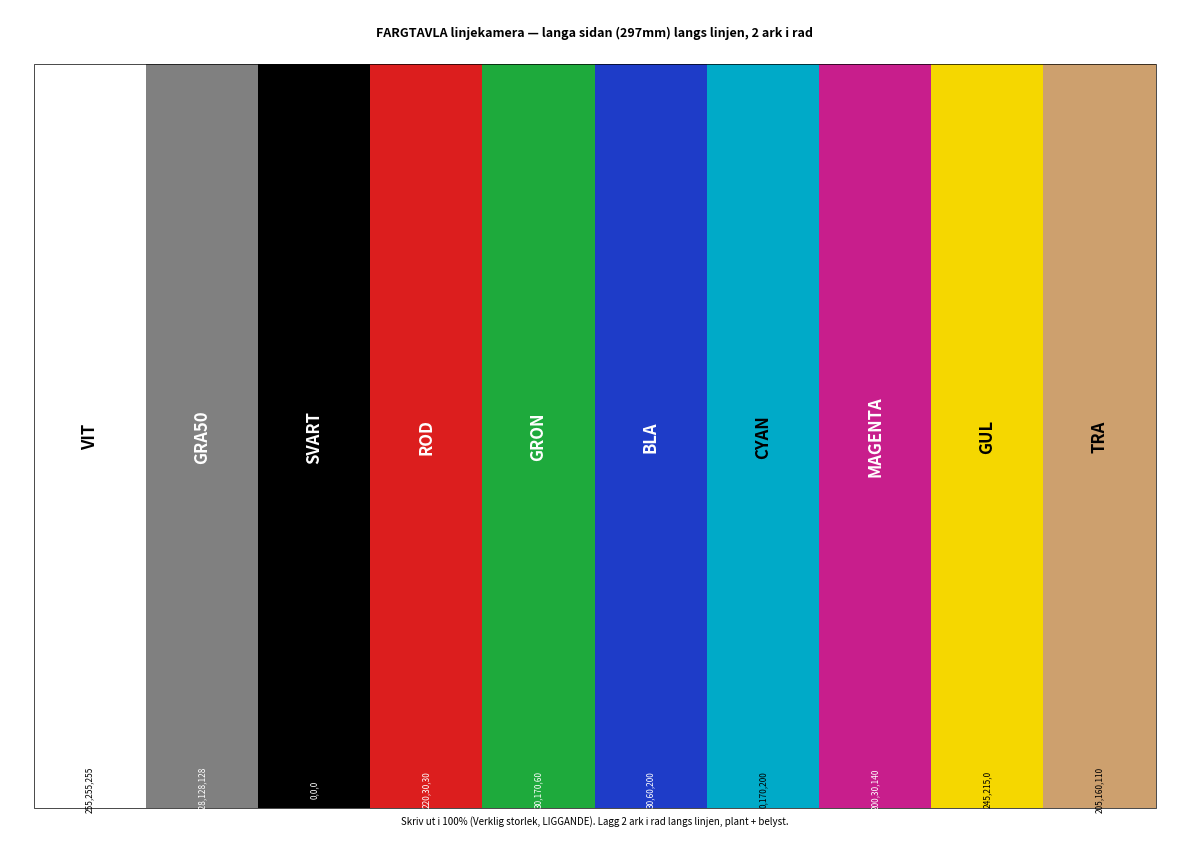

Python code for this plot: (Note: this script raises an exception after producing the figure.)
#!/usr/bin/env python3
#coding=utf-8
"""A4 färgtavla för linjekameran (vektor-PDF), LIGGANDE.
Färgfälten löper längs den LÅNGA sidan (297 mm) -> 2 ark i rad täcker ~594 mm av
kamerans 650 mm-linje. Varje fält fyller hela korta sidan (210 mm) så den tunna
linjen alltid korsar alla färger.
Används för: korrekt Bayer-demosaicing (rött=rött), vitbalans (vitt/grått), färgverifiering."""
import matplotlib
matplotlib.use("Agg")
import matplotlib.pyplot as plt
from matplotlib.patches import Rectangle

OUT = "/tmp/claude-1000/-home-admin-woody/b3de0ccd-2a3d-4e42-8894-e78e0e18a9e7/scratchpad/fargtavla_A4.pdf"

# (namn, RGB 0-255, textfärg)
FALT = [
    ("VIT",      (255, 255, 255), "k"),
    ("GRA50",    (128, 128, 128), "w"),
    ("SVART",    (0,   0,   0),   "w"),
    ("ROD",      (220, 30,  30),  "w"),
    ("GRON",     (30,  170, 60),  "w"),
    ("BLA",      (30,  60,  200), "w"),
    ("CYAN",     (0,   170, 200), "k"),
    ("MAGENTA",  (200, 30,  140), "w"),
    ("GUL",      (245, 215, 0),   "k"),
    ("TRA",      (205, 160, 110), "k"),
]

# A4 LIGGANDE: 297 mm bred (x, längs linjen) x 210 mm hög (y)
fig = plt.figure(figsize=(11.6929, 8.2677))
ax = fig.add_axes([0, 0, 1, 1])
ax.set_xlim(0, 297); ax.set_ylim(0, 210); ax.axis("off")

ax.text(148.5, 204, "FARGTAVLA linjekamera — langa sidan (297mm) langs linjen, 2 ark i rad",
        ha="center", va="center", fontsize=9, fontweight="bold")

x0, x1, ybot, ytop = 6, 291, 7, 196
n = len(FALT); w = (x1 - x0) / n
for i, (namn, (r, g, b), tc) in enumerate(FALT):
    x = x0 + i * w
    ax.add_patch(Rectangle((x, ybot), w, ytop - ybot, facecolor=(r/255, g/255, b/255), edgecolor="none"))
    ax.text(x + w/2, (ybot+ytop)/2, namn, ha="center", va="center", rotation=90,
            fontsize=12, fontweight="bold", color=tc)
    ax.text(x + w/2, ybot + 5, f"{r},{g},{b}", ha="center", va="center", rotation=90,
            fontsize=6, color=tc)

ax.add_patch(Rectangle((x0, ybot), x1 - x0, ytop - ybot, fill=False, edgecolor="k", lw=0.5))
ax.text(148.5, 3, "Skriv ut i 100% (Verklig storlek, LIGGANDE). Lagg 2 ark i rad langs linjen, plant + belyst.",
        ha="center", fontsize=7)

fig.savefig(OUT, format="pdf")
print("sparad:", OUT)
